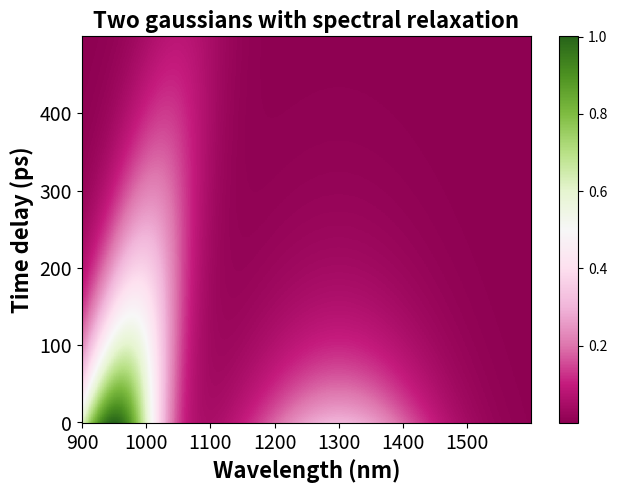

Write the Python code that produced this figure.
# -*- coding: utf-8 -*-
"""
Created on Tue Apr 18 15:33:37 2017

@author: lyundemi
"""

import numpy as np
import matplotlib.pyplot as plt


def find_nearest(array,value):
    """
    find the nearest value to a given value
    Returns:
        the index of the nearest value in the array
    """
    idx = (np.abs(array-value)).argmin()
    return idx


def twodcontourplot(tadata_nm, tadata_timedelay, tadata_z_corr):
    """
    make contour plot
    
    Args:
        tadata_nm: wavelength array
        tadata_timedelay: time delay array
        tadata_z_corr: matrix of z values
        
    """
    nm, timedelay = np.linspace(tadata_nm.min(), tadata_nm.max(), 100), np.linspace(tadata_timedelay.min(), tadata_timedelay.max(), 100)    
    timedelayi, nmi = np.meshgrid(tadata_timedelay, tadata_nm)

    #find the maximum and minimum
    #these are used for color bar
    z_min = np.amin(np.amin(tadata_z_corr, axis = 1))
    z_max = np.amax(np.amax(tadata_z_corr, axis = 1))

    return [nmi, timedelayi, z_min, z_max]


#one gaussian
def gaussian(nm, a, x0, sigma):
    """
    gaussian function
    """
    gaussian_array = a * np.exp(- ((nm - x0) ** 2.0) / (2 * (sigma ** 2.0))) 
    
    return gaussian_array


#monoexponential
def monoexp(t, tau):
    """
    mono-exponential function
    
    Args:
        t: time array
        tau: life-time
    
    """
    exp_array = np.exp(- (1.0/tau) * t)
    
    return exp_array
    

def data_matrix(nm_array, time_coeff_array, spectrum):
    """
    generates a two-way data matrix based on a known 
    spectrum and the spectrum's decay
    
    Args:
        nm_array: wavelength array
        time_coeff_array: an array that describes the decay
        spectrum: an array of the spectrum
    
    Returns:
        data_matrix: a matrix that contains the spectrum at each time
    """
    
    data_matrix = np.empty((np.shape(nm_array)[0], np.shape(time_coeff_array)[0]))
    for i in range(np.shape(time_coeff_array)[0]):
        data_matrix[:, i] = time_coeff_array[i] * spectrum
    
    return data_matrix



def spectral_shift(start_nm, end_nm, time):
    """
    generates a linear spectral shift
    
    Args:
        start_nm: the starting peak position
        end_nm: the ending peak position
        time: an array of time
    
    Returns:
        an array of peak position within the given time
    
    """
    
    #calculate the step of peak shift at each time interval 
    #the peak shift is linear
    step = float((end_nm - start_nm)) / (len(time))
    
    x0 = np.arange(start_nm, end_nm, step)

    return x0


def gaussian_shift(nm, a, x0_shiftarray, sigma):
    """
    generates a matrix that contains a gaussian model that spectrally shifts
    
    Args:
        nm: wavelength array
        a: intensity of the gaussian
        x0_shiftarray: an array of peak positions
        sigma: gaussian FWHM
    
    Returns:
        a matrix that contains gaussian function that contains spectral shift
    
    """
    
    gaussian_matrix = np.empty((len(nm), len(x0_shiftarray)))
    for i in range(len(x0_shiftarray)):
        gaussian_matrix[:, i] = a * np.exp(- ((nm - x0_shiftarray[i]) ** 2.0) / (2 * (sigma ** 2.0)))
        
    return gaussian_matrix



def data_matrix_spectralshift(nm, time_coeff_array, spectrum_matrix):
    """
    generates a matrix that contains a gaussian model with a known decay
    
    Args:
        nm_array: wavelength array
        time_coeff_array: array of time coefficients that 
            describes the kinetics
        spectrum_matrix: a matrix that contains gaussian function at each time
    
    Returns:
        a matrix that contains gaussian function that evolves in time
        
    """
    data_matrix = np.empty((np.shape(nm)[0], np.shape(time_coeff_array)[0]))
    for i in range(np.shape(time_coeff_array)[0]):
        data_matrix[:, i] = time_coeff_array[i] * spectrum_matrix[:, i]
    
    return data_matrix


"""time and wavelength arrays"""
#create time array  
time = np.arange(0, 500, 1)

#create wavelength array
nm = np.arange(900, 1600, 1)

date = '20180418'
"""define gaussian parameters"""
#intensity of the gaussian, 
#this is arbitrary but when there're 2 and more gaussians
#in the model, the intensity of each gaussian describes 
#its weight
a1 = 1

#center and FWHM of the gaussian 
x0_1 = 980
sigma_1 = 50

#life-time of the gaussian
tau1 = 200


#create a second gaussian
a2 = 0.3
x0_2 = 1300
sigma_2 = 100
tau2 = 100

#generate a gaussian model
species_1 = gaussian(nm, a1, x0_1, sigma_1)

#generate an array of time-coefficients 
#describing a mono-exponential decay with a given lifetime 
time_coeff_1 = monoexp(time, tau1)

#generate a data matrix that contains a gaussian model at each
#time and decays mono-exponentially
data_matrix_1 = data_matrix(nm, time_coeff_1, species_1)


#generate a second data matrix that contains a gaussian model
#at each time and decays mono-exponentially
species_2 = gaussian(nm, a2, x0_2, sigma_2)
time_coeff_2 = monoexp(time, tau2)
data_matrix_2 = data_matrix(nm, time_coeff_2, species_2)


#generate a two-gaussian mixture model by adding 
#the two gaussians above
data_matrix_0 = data_matrix_1 + data_matrix_2


#generate an array of peak positions that shifts from 1200 to 1300
#within a time array
x0_1_shift = spectral_shift(950, 1050, time) 

#generates a matrix that contains a gaussian at each time with a shift
#in peak position
species_1_matrix = gaussian_shift(nm, a1, x0_1_shift, sigma_1)

#generates a matrix that contains a gaussian at each time with a peak
#shift and monoexponential decay
data_1_matrix_shift = data_matrix_spectralshift(nm, time_coeff_1, species_1_matrix)


#generate a two-gaussian mixture with spectral evolution
#by adding one gaussian that contains spectral shift and one without
#spetral shift
data_matrix = data_1_matrix_shift + data_matrix_2





"""make 2d contour plot"""

plt.figure()
#plt.xlim(450,800)
plt.title('Two gaussians with spectral relaxation', fontsize = 16, fontweight = 'bold')
#plt.ylim(0,50)
plt.xlabel('Wavelength (nm)', fontsize = 16, fontweight = 'bold')
plt.ylabel('Time delay (ps)', fontsize = 16, fontweight = 'bold')
plt.xticks(fontsize = 14)
plt.yticks(fontsize = 14)
nmi_9, timedelayi_9, z_min_9, z_max_9 = twodcontourplot(nm, time, data_matrix)
plt.pcolormesh(nmi_9, timedelayi_9, data_matrix, cmap = 'PiYG', vmin=z_min_9, vmax=z_max_9)
plt.colorbar()
plt.tight_layout(pad=0.25, h_pad=None, w_pad=None, rect=None)


"""output data"""
#1st columns: wavelength
#1st rows: time
output = np.empty((np.shape(data_matrix)[0]+1, np.shape(data_matrix)[1]+1))
output[1:, 1:] = data_matrix
output[0, 1:] = time
output[1:, 0] = nm
outfile = np.savetxt(date + '_twogaussian_spectralshfit.txt', output, fmt='%.3e', delimiter='\t')